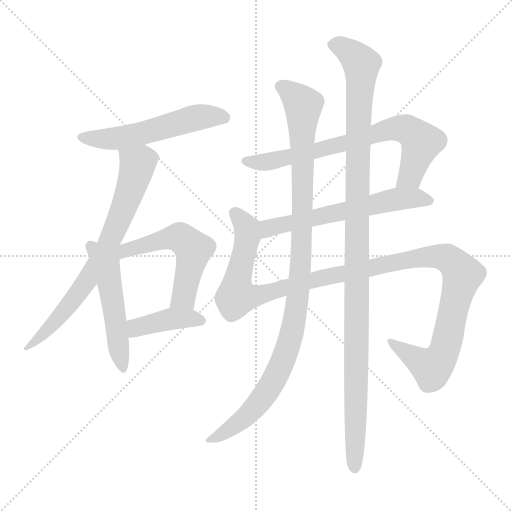
t = 0.00 s
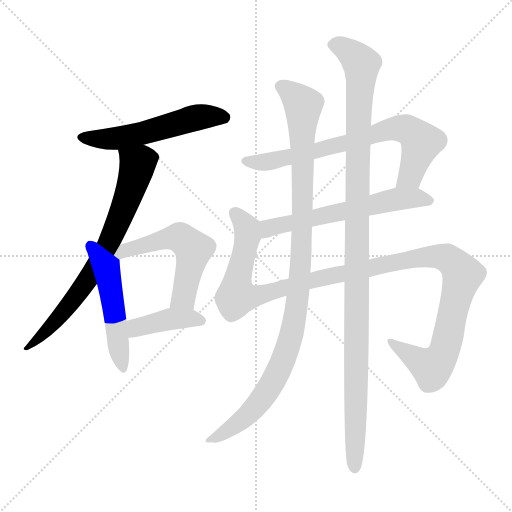
t = 1.72 s
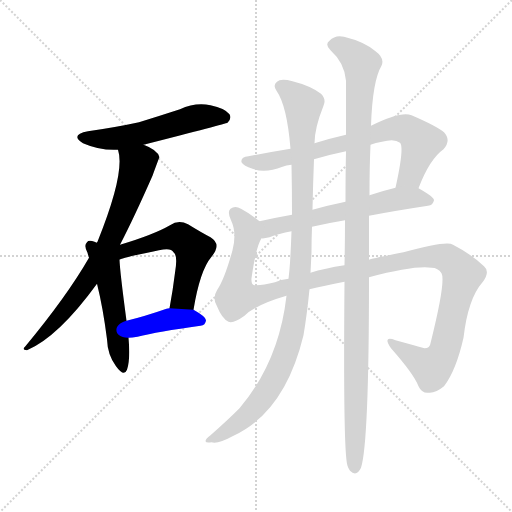
t = 3.45 s
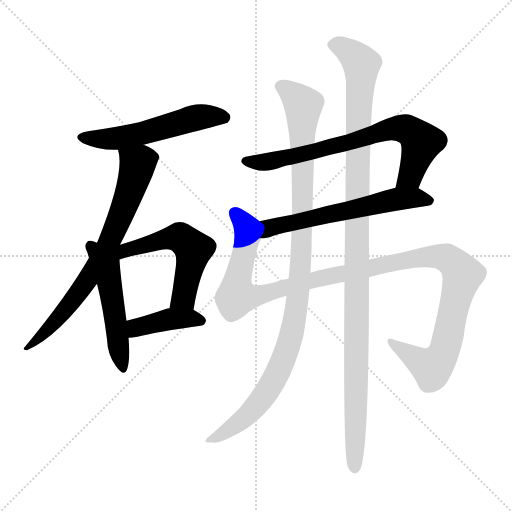
t = 5.17 s
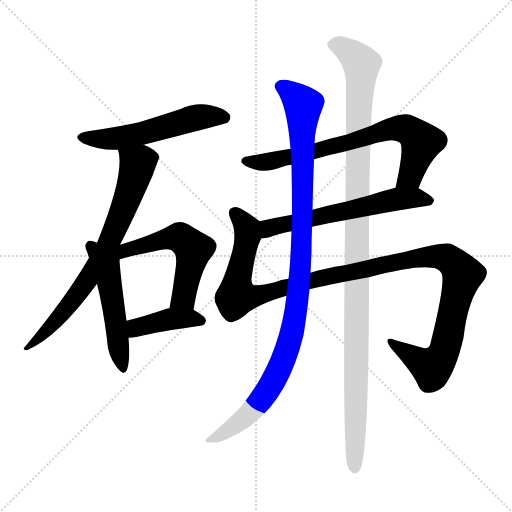
t = 6.89 s
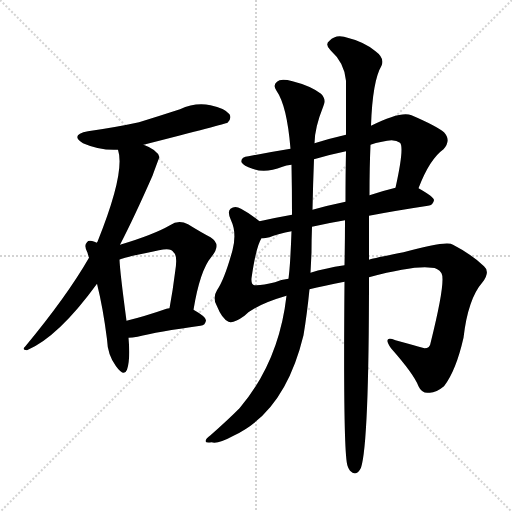
t = 8.61 s

The animated SVG that drew these frames (rendered in a browser with its animation timeline set to each time). Animation: 10 CSS @keyframes rules; one cycle of 8.61 s.

<svg version="1.1" viewBox="0 0 1024 1024" xmlns="http://www.w3.org/2000/svg">
  <g stroke="lightgray" stroke-dasharray="1,1" stroke-width="1" transform="scale(4, 4)">
    <line x1="0" y1="0" x2="256" y2="256"></line>
    <line x1="256" y1="0" x2="0" y2="256"></line>
    <line x1="128" y1="0" x2="128" y2="256"></line>
    <line x1="0" y1="128" x2="256" y2="128"></line>
  </g>
<g transform="scale(1, -1) translate(0, -900)">
   <style type="text/css">
    @keyframes keyframes0 {
      from {
       stroke: blue;
       stroke-dashoffset: 545;
       stroke-width: 128;
       }
       64% {
       animation-timing-function: step-end;
       stroke: blue;
       stroke-dashoffset: 0;
       stroke-width: 128;
       }
       to {
       stroke: black;
       stroke-width: 1024;
       }
       }
       #make-me-a-hanzi-animation-0 {
         animation: keyframes0 0.693522s both;
         animation-delay: 0.000000s;
         animation-timing-function: linear;
       }
    @keyframes keyframes1 {
      from {
       stroke: blue;
       stroke-dashoffset: 730;
       stroke-width: 128;
       }
       70% {
       animation-timing-function: step-end;
       stroke: blue;
       stroke-dashoffset: 0;
       stroke-width: 128;
       }
       to {
       stroke: black;
       stroke-width: 1024;
       }
       }
       #make-me-a-hanzi-animation-1 {
         animation: keyframes1 0.844076s both;
         animation-delay: 0.693522s;
         animation-timing-function: linear;
       }
    @keyframes keyframes2 {
      from {
       stroke: blue;
       stroke-dashoffset: 510;
       stroke-width: 128;
       }
       62% {
       animation-timing-function: step-end;
       stroke: blue;
       stroke-dashoffset: 0;
       stroke-width: 128;
       }
       to {
       stroke: black;
       stroke-width: 1024;
       }
       }
       #make-me-a-hanzi-animation-2 {
         animation: keyframes2 0.665039s both;
         animation-delay: 1.537598s;
         animation-timing-function: linear;
       }
    @keyframes keyframes3 {
      from {
       stroke: blue;
       stroke-dashoffset: 548;
       stroke-width: 128;
       }
       64% {
       animation-timing-function: step-end;
       stroke: blue;
       stroke-dashoffset: 0;
       stroke-width: 128;
       }
       to {
       stroke: black;
       stroke-width: 1024;
       }
       }
       #make-me-a-hanzi-animation-3 {
         animation: keyframes3 0.695964s both;
         animation-delay: 2.202637s;
         animation-timing-function: linear;
       }
    @keyframes keyframes4 {
      from {
       stroke: blue;
       stroke-dashoffset: 405;
       stroke-width: 128;
       }
       57% {
       animation-timing-function: step-end;
       stroke: blue;
       stroke-dashoffset: 0;
       stroke-width: 128;
       }
       to {
       stroke: black;
       stroke-width: 1024;
       }
       }
       #make-me-a-hanzi-animation-4 {
         animation: keyframes4 0.579590s both;
         animation-delay: 2.898600s;
         animation-timing-function: linear;
       }
    @keyframes keyframes5 {
      from {
       stroke: blue;
       stroke-dashoffset: 722;
       stroke-width: 128;
       }
       70% {
       animation-timing-function: step-end;
       stroke: blue;
       stroke-dashoffset: 0;
       stroke-width: 128;
       }
       to {
       stroke: black;
       stroke-width: 1024;
       }
       }
       #make-me-a-hanzi-animation-5 {
         animation: keyframes5 0.837565s both;
         animation-delay: 3.478190s;
         animation-timing-function: linear;
       }
    @keyframes keyframes6 {
      from {
       stroke: blue;
       stroke-dashoffset: 604;
       stroke-width: 128;
       }
       66% {
       animation-timing-function: step-end;
       stroke: blue;
       stroke-dashoffset: 0;
       stroke-width: 128;
       }
       to {
       stroke: black;
       stroke-width: 1024;
       }
       }
       #make-me-a-hanzi-animation-6 {
         animation: keyframes6 0.741536s both;
         animation-delay: 4.315755s;
         animation-timing-function: linear;
       }
    @keyframes keyframes7 {
      from {
       stroke: blue;
       stroke-dashoffset: 1198;
       stroke-width: 128;
       }
       80% {
       animation-timing-function: step-end;
       stroke: blue;
       stroke-dashoffset: 0;
       stroke-width: 128;
       }
       to {
       stroke: black;
       stroke-width: 1024;
       }
       }
       #make-me-a-hanzi-animation-7 {
         animation: keyframes7 1.224935s both;
         animation-delay: 5.057292s;
         animation-timing-function: linear;
       }
    @keyframes keyframes8 {
      from {
       stroke: blue;
       stroke-dashoffset: 1052;
       stroke-width: 128;
       }
       77% {
       animation-timing-function: step-end;
       stroke: blue;
       stroke-dashoffset: 0;
       stroke-width: 128;
       }
       to {
       stroke: black;
       stroke-width: 1024;
       }
       }
       #make-me-a-hanzi-animation-8 {
         animation: keyframes8 1.106120s both;
         animation-delay: 6.282227s;
         animation-timing-function: linear;
       }
    @keyframes keyframes9 {
      from {
       stroke: blue;
       stroke-dashoffset: 1132;
       stroke-width: 128;
       }
       79% {
       animation-timing-function: step-end;
       stroke: blue;
       stroke-dashoffset: 0;
       stroke-width: 128;
       }
       to {
       stroke: black;
       stroke-width: 1024;
       }
       }
       #make-me-a-hanzi-animation-9 {
         animation: keyframes9 1.171224s both;
         animation-delay: 7.388346s;
         animation-timing-function: linear;
       }
</style>
<path d="M 287.0 610.5 Q 452.0 652.5 455.0 654.5 Q 464.0 663.5 459.0 671.5 Q 450.0 683.5 421.0 689.5 Q 390.0 695.5 360.0 681.5 Q 320.0 668.5 278.0 655.5 Q 232.0 645.5 176.0 637.5 Q 139.0 630.5 166.0 613.5 Q 200.0 598.5 236.0 600.5 L 287.0 610.5 Z" fill="lightgray"></path> 
<path d="M 240.0 410.5 Q 268.0 464.5 305.0 548.5 Q 318.0 584.5 319.0 585.5 Q 315.0 600.5 287.0 610.5 C 260.0 622.5 230.0 629.5 236.0 600.5 Q 251.0 555.5 195.0 416.5 Q 194.0 416.5 194.0 414.5 L 178.0 384.5 Q 133.0 306.5 50.0 206.5 Q 43.0 200.5 54.0 199.5 Q 117.0 226.5 194.0 332.5 L 240.0 410.5 Z" fill="lightgray"></path> 
<path d="M 194.0 414.5 Q 191.0 415.5 189.0 416.5 Q 177.0 420.5 174.0 415.5 Q 167.0 409.5 175.0 394.5 Q 176.0 390.5 178.0 384.5 L 194.0 332.5 Q 206.0 284.5 214.0 221.5 Q 215.0 190.5 232.0 167.5 Q 248.0 145.5 254.0 160.5 Q 261.0 181.5 257.0 224.5 L 253.0 258.5 Q 240.0 355.5 239.0 380.5 L 194.0 414.5 Z" fill="lightgray"></path> 
<path d="M 387.0 280.5 Q 400.0 359.5 423.0 386.5 Q 444.0 411.5 421.0 425.5 Q 402.0 435.5 376.0 451.5 Q 357.0 461.5 340.0 449.5 Q 307.0 430.5 240.0 410.5 C 207.0 400.5 211.0 370.5 239.0 380.5 Q 240.0 383.5 318.0 399.5 Q 342.0 405.5 347.0 395.5 Q 356.0 389.5 350.0 354.5 Q 346.0 321.5 339.0 283.5 C 334.0 253.5 382.0 250.5 387.0 280.5 Z" fill="lightgray"></path> 
<path d="M 257.0 224.5 Q 264.0 224.5 275.0 226.5 Q 315.0 236.5 401.0 248.5 Q 411.0 249.5 412.0 259.5 Q 412.0 266.5 387.0 280.5 L 339.0 283.5 Q 335.0 283.5 333.0 282.5 Q 290.0 267.5 253.0 258.5 C 224.0 251.5 227.0 223.5 257.0 224.5 Z" fill="lightgray"></path> 
<path d="M 837.0 523.5 Q 859.0 581.5 887.0 601.5 Q 903.0 619.5 888.0 635.5 Q 872.0 648.5 823.0 669.5 Q 802.0 678.5 742.0 648.5 L 692.0 630.5 Q 661.0 623.5 629.0 613.5 L 581.0 602.5 Q 538.0 595.5 497.0 587.5 Q 481.0 586.5 483.0 575.5 Q 487.0 568.5 505.0 562.5 Q 530.0 552.5 565.0 566.5 Q 572.0 569.5 583.0 570.5 L 628.0 581.5 Q 658.0 590.5 692.0 597.5 L 741.0 610.5 Q 751.0 614.5 764.0 616.5 Q 789.0 623.5 800.0 614.5 Q 809.0 605.5 791.0 524.5 C 785.0 495.5 826.0 495.5 837.0 523.5 Z" fill="lightgray"></path> 
<path d="M 584.0 470.5 Q 550.0 464.5 519.0 457.5 C 490.0 451.5 493.0 421.5 523.0 423.5 Q 527.0 422.5 539.0 425.5 Q 557.0 432.5 583.0 437.5 L 624.0 446.5 Q 654.0 453.5 690.0 459.5 L 738.0 468.5 Q 790.0 478.5 856.0 488.5 Q 866.0 489.5 868.0 499.5 Q 868.0 506.5 837.0 523.5 C 822.0 532.5 820.0 531.5 791.0 524.5 Q 766.0 518.5 739.0 509.5 L 691.0 496.5 Q 657.0 489.5 625.0 480.5 L 584.0 470.5 Z" fill="lightgray"></path> 
<path d="M 519.0 457.5 Q 504.0 470.5 482.0 482.5 Q 470.0 489.5 461.0 482.5 Q 454.0 476.5 462.0 459.5 Q 474.0 434.5 465.0 399.5 Q 449.0 341.5 434.0 319.5 Q 424.0 303.5 434.0 287.5 Q 444.0 262.5 457.0 256.5 Q 467.0 252.5 489.0 268.5 Q 511.0 290.5 573.0 308.5 L 619.0 321.5 Q 647.0 328.5 689.0 336.5 L 738.0 345.5 Q 829.0 369.5 863.0 364.5 Q 876.0 364.5 883.0 353.5 Q 892.0 337.5 861.0 213.5 Q 860.0 203.5 849.0 203.5 Q 824.0 210.5 791.0 219.5 Q 764.0 229.5 782.0 203.5 Q 828.0 151.5 837.0 127.5 Q 844.0 112.5 858.0 114.5 Q 871.0 113.5 888.0 127.5 Q 912.0 158.5 927.0 224.5 Q 936.0 302.5 965.0 335.5 Q 981.0 356.5 968.0 367.5 Q 943.0 391.5 906.0 410.5 Q 894.0 419.5 807.0 395.5 Q 741.0 382.5 738.0 380.5 L 689.0 369.5 Q 649.0 363.5 621.0 354.5 L 577.0 342.5 Q 562.0 341.5 550.0 335.5 Q 523.0 328.5 509.0 329.5 Q 502.0 330.5 503.0 343.5 Q 512.0 406.5 523.0 423.5 C 532.0 448.5 532.0 448.5 519.0 457.5 Z" fill="lightgray"></path> 
<path d="M 583.0 570.5 Q 584.0 521.5 584.0 470.5 L 583.0 437.5 Q 582.0 406.5 580.0 374.5 Q 579.0 359.5 577.0 342.5 L 573.0 308.5 Q 558.0 176.5 479.0 83.5 Q 454.0 58.5 421.0 29.5 Q 411.0 22.5 411.0 17.5 Q 412.0 13.5 423.0 15.5 Q 436.0 11.5 467.0 28.5 Q 570.0 76.5 607.0 229.5 Q 614.0 271.5 619.0 321.5 L 621.0 354.5 Q 622.0 373.5 623.0 395.5 Q 623.0 420.5 624.0 446.5 L 625.0 480.5 Q 626.0 532.5 628.0 581.5 L 629.0 613.5 Q 629.0 643.5 647.0 688.5 Q 653.0 701.5 642.0 712.5 Q 621.0 728.5 585.0 737.5 Q 561.0 743.5 554.0 736.5 Q 545.0 729.5 553.0 718.5 Q 574.0 688.5 581.0 602.5 L 583.0 570.5 Z" fill="lightgray"></path> 
<path d="M 689.0 336.5 Q 686.0 -6.5 695.0 -31.5 Q 696.0 -35.5 700.0 -41.5 Q 713.0 -54.5 722.0 -35.5 Q 738.0 13.5 738.0 345.5 L 738.0 380.5 Q 738.0 426.5 738.0 468.5 L 739.0 509.5 Q 739.0 566.5 741.0 610.5 L 742.0 648.5 Q 745.0 738.5 763.0 768.5 Q 770.0 783.5 751.0 797.5 Q 729.0 816.5 688.0 826.5 Q 670.0 830.5 659.0 818.5 Q 649.0 811.5 661.0 799.5 Q 689.0 774.5 692.0 738.5 Q 692.0 695.5 692.0 630.5 L 692.0 597.5 Q 691.0 551.5 691.0 496.5 L 690.0 459.5 Q 690.0 414.5 689.0 369.5 L 689.0 336.5 Z" fill="lightgray"></path> 
      <clipPath id="make-me-a-hanzi-clip-0">
      <path d="M 287.0 610.5 Q 452.0 652.5 455.0 654.5 Q 464.0 663.5 459.0 671.5 Q 450.0 683.5 421.0 689.5 Q 390.0 695.5 360.0 681.5 Q 320.0 668.5 278.0 655.5 Q 232.0 645.5 176.0 637.5 Q 139.0 630.5 166.0 613.5 Q 200.0 598.5 236.0 600.5 L 287.0 610.5 Z" fill="lightgray"></path>
      </clipPath>
      <path clip-path="url(#make-me-a-hanzi-clip-0)" d="M 168.0 626.5 L 191.0 621.5 L 238.0 623.5 L 399.0 666.5 L 451.0 663.5 " fill="none" id="make-me-a-hanzi-animation-0" stroke-dasharray="417 834" stroke-linecap="round"></path>

      <clipPath id="make-me-a-hanzi-clip-1">
      <path d="M 240.0 410.5 Q 268.0 464.5 305.0 548.5 Q 318.0 584.5 319.0 585.5 Q 315.0 600.5 287.0 610.5 C 260.0 622.5 230.0 629.5 236.0 600.5 Q 251.0 555.5 195.0 416.5 Q 194.0 416.5 194.0 414.5 L 178.0 384.5 Q 133.0 306.5 50.0 206.5 Q 43.0 200.5 54.0 199.5 Q 117.0 226.5 194.0 332.5 L 240.0 410.5 Z" fill="lightgray"></path>
      </clipPath>
      <path clip-path="url(#make-me-a-hanzi-clip-1)" d="M 243.0 597.5 L 276.0 570.5 L 218.0 414.5 L 141.0 292.5 L 57.0 205.5 " fill="none" id="make-me-a-hanzi-animation-1" stroke-dasharray="602 1204" stroke-linecap="round"></path>

      <clipPath id="make-me-a-hanzi-clip-2">
      <path d="M 194.0 414.5 Q 191.0 415.5 189.0 416.5 Q 177.0 420.5 174.0 415.5 Q 167.0 409.5 175.0 394.5 Q 176.0 390.5 178.0 384.5 L 194.0 332.5 Q 206.0 284.5 214.0 221.5 Q 215.0 190.5 232.0 167.5 Q 248.0 145.5 254.0 160.5 Q 261.0 181.5 257.0 224.5 L 253.0 258.5 Q 240.0 355.5 239.0 380.5 L 194.0 414.5 Z" fill="lightgray"></path>
      </clipPath>
      <path clip-path="url(#make-me-a-hanzi-clip-2)" d="M 182.0 407.5 L 213.0 365.5 L 244.0 166.5 " fill="none" id="make-me-a-hanzi-animation-2" stroke-dasharray="382 764" stroke-linecap="round"></path>

      <clipPath id="make-me-a-hanzi-clip-3">
      <path d="M 387.0 280.5 Q 400.0 359.5 423.0 386.5 Q 444.0 411.5 421.0 425.5 Q 402.0 435.5 376.0 451.5 Q 357.0 461.5 340.0 449.5 Q 307.0 430.5 240.0 410.5 C 207.0 400.5 211.0 370.5 239.0 380.5 Q 240.0 383.5 318.0 399.5 Q 342.0 405.5 347.0 395.5 Q 356.0 389.5 350.0 354.5 Q 346.0 321.5 339.0 283.5 C 334.0 253.5 382.0 250.5 387.0 280.5 Z" fill="lightgray"></path>
      </clipPath>
      <path clip-path="url(#make-me-a-hanzi-clip-3)" d="M 236.0 388.5 L 253.0 401.5 L 319.0 419.5 L 347.0 425.5 L 366.0 421.5 L 387.0 401.5 L 385.0 388.5 L 367.0 305.5 L 345.0 290.5 " fill="none" id="make-me-a-hanzi-animation-3" stroke-dasharray="420 840" stroke-linecap="round"></path>

      <clipPath id="make-me-a-hanzi-clip-4">
      <path d="M 257.0 224.5 Q 264.0 224.5 275.0 226.5 Q 315.0 236.5 401.0 248.5 Q 411.0 249.5 412.0 259.5 Q 412.0 266.5 387.0 280.5 L 339.0 283.5 Q 335.0 283.5 333.0 282.5 Q 290.0 267.5 253.0 258.5 C 224.0 251.5 227.0 223.5 257.0 224.5 Z" fill="lightgray"></path>
      </clipPath>
      <path clip-path="url(#make-me-a-hanzi-clip-4)" d="M 261.0 230.5 L 276.0 245.5 L 340.0 261.5 L 402.0 258.5 " fill="none" id="make-me-a-hanzi-animation-4" stroke-dasharray="277 554" stroke-linecap="round"></path>

      <clipPath id="make-me-a-hanzi-clip-5">
      <path d="M 837.0 523.5 Q 859.0 581.5 887.0 601.5 Q 903.0 619.5 888.0 635.5 Q 872.0 648.5 823.0 669.5 Q 802.0 678.5 742.0 648.5 L 692.0 630.5 Q 661.0 623.5 629.0 613.5 L 581.0 602.5 Q 538.0 595.5 497.0 587.5 Q 481.0 586.5 483.0 575.5 Q 487.0 568.5 505.0 562.5 Q 530.0 552.5 565.0 566.5 Q 572.0 569.5 583.0 570.5 L 628.0 581.5 Q 658.0 590.5 692.0 597.5 L 741.0 610.5 Q 751.0 614.5 764.0 616.5 Q 789.0 623.5 800.0 614.5 Q 809.0 605.5 791.0 524.5 C 785.0 495.5 826.0 495.5 837.0 523.5 Z" fill="lightgray"></path>
      </clipPath>
      <path clip-path="url(#make-me-a-hanzi-clip-5)" d="M 492.0 577.5 L 538.0 576.5 L 706.0 617.5 L 777.0 641.5 L 804.0 643.5 L 820.0 638.5 L 843.0 615.5 L 821.0 548.5 L 799.0 535.5 " fill="none" id="make-me-a-hanzi-animation-5" stroke-dasharray="594 1188" stroke-linecap="round"></path>

      <clipPath id="make-me-a-hanzi-clip-6">
      <path d="M 584.0 470.5 Q 550.0 464.5 519.0 457.5 C 490.0 451.5 493.0 421.5 523.0 423.5 Q 527.0 422.5 539.0 425.5 Q 557.0 432.5 583.0 437.5 L 624.0 446.5 Q 654.0 453.5 690.0 459.5 L 738.0 468.5 Q 790.0 478.5 856.0 488.5 Q 866.0 489.5 868.0 499.5 Q 868.0 506.5 837.0 523.5 C 822.0 532.5 820.0 531.5 791.0 524.5 Q 766.0 518.5 739.0 509.5 L 691.0 496.5 Q 657.0 489.5 625.0 480.5 L 584.0 470.5 Z" fill="lightgray"></path>
      </clipPath>
      <path clip-path="url(#make-me-a-hanzi-clip-6)" d="M 526.0 429.5 L 541.0 444.5 L 790.0 501.5 L 837.0 504.5 L 860.0 498.5 " fill="none" id="make-me-a-hanzi-animation-6" stroke-dasharray="476 952" stroke-linecap="round"></path>

      <clipPath id="make-me-a-hanzi-clip-7">
      <path d="M 519.0 457.5 Q 504.0 470.5 482.0 482.5 Q 470.0 489.5 461.0 482.5 Q 454.0 476.5 462.0 459.5 Q 474.0 434.5 465.0 399.5 Q 449.0 341.5 434.0 319.5 Q 424.0 303.5 434.0 287.5 Q 444.0 262.5 457.0 256.5 Q 467.0 252.5 489.0 268.5 Q 511.0 290.5 573.0 308.5 L 619.0 321.5 Q 647.0 328.5 689.0 336.5 L 738.0 345.5 Q 829.0 369.5 863.0 364.5 Q 876.0 364.5 883.0 353.5 Q 892.0 337.5 861.0 213.5 Q 860.0 203.5 849.0 203.5 Q 824.0 210.5 791.0 219.5 Q 764.0 229.5 782.0 203.5 Q 828.0 151.5 837.0 127.5 Q 844.0 112.5 858.0 114.5 Q 871.0 113.5 888.0 127.5 Q 912.0 158.5 927.0 224.5 Q 936.0 302.5 965.0 335.5 Q 981.0 356.5 968.0 367.5 Q 943.0 391.5 906.0 410.5 Q 894.0 419.5 807.0 395.5 Q 741.0 382.5 738.0 380.5 L 689.0 369.5 Q 649.0 363.5 621.0 354.5 L 577.0 342.5 Q 562.0 341.5 550.0 335.5 Q 523.0 328.5 509.0 329.5 Q 502.0 330.5 503.0 343.5 Q 512.0 406.5 523.0 423.5 C 532.0 448.5 532.0 448.5 519.0 457.5 Z" fill="lightgray"></path>
      </clipPath>
      <path clip-path="url(#make-me-a-hanzi-clip-7)" d="M 469.0 474.5 L 495.0 437.5 L 476.0 348.5 L 474.0 308.5 L 521.0 309.5 L 656.0 347.5 L 823.0 383.5 L 889.0 385.5 L 910.0 371.5 L 919.0 360.5 L 923.0 340.5 L 891.0 206.5 L 870.0 170.5 L 864.0 165.5 L 849.0 170.5 L 783.0 213.5 " fill="none" id="make-me-a-hanzi-animation-7" stroke-dasharray="1070 2140" stroke-linecap="round"></path>

      <clipPath id="make-me-a-hanzi-clip-8">
      <path d="M 583.0 570.5 Q 584.0 521.5 584.0 470.5 L 583.0 437.5 Q 582.0 406.5 580.0 374.5 Q 579.0 359.5 577.0 342.5 L 573.0 308.5 Q 558.0 176.5 479.0 83.5 Q 454.0 58.5 421.0 29.5 Q 411.0 22.5 411.0 17.5 Q 412.0 13.5 423.0 15.5 Q 436.0 11.5 467.0 28.5 Q 570.0 76.5 607.0 229.5 Q 614.0 271.5 619.0 321.5 L 621.0 354.5 Q 622.0 373.5 623.0 395.5 Q 623.0 420.5 624.0 446.5 L 625.0 480.5 Q 626.0 532.5 628.0 581.5 L 629.0 613.5 Q 629.0 643.5 647.0 688.5 Q 653.0 701.5 642.0 712.5 Q 621.0 728.5 585.0 737.5 Q 561.0 743.5 554.0 736.5 Q 545.0 729.5 553.0 718.5 Q 574.0 688.5 581.0 602.5 L 583.0 570.5 Z" fill="lightgray"></path>
      </clipPath>
      <path clip-path="url(#make-me-a-hanzi-clip-8)" d="M 561.0 727.5 L 587.0 711.5 L 606.0 689.5 L 603.0 401.5 L 591.0 268.5 L 565.0 176.5 L 530.0 110.5 L 476.0 54.5 L 418.0 21.5 " fill="none" id="make-me-a-hanzi-animation-8" stroke-dasharray="924 1848" stroke-linecap="round"></path>

      <clipPath id="make-me-a-hanzi-clip-9">
      <path d="M 689.0 336.5 Q 686.0 -6.5 695.0 -31.5 Q 696.0 -35.5 700.0 -41.5 Q 713.0 -54.5 722.0 -35.5 Q 738.0 13.5 738.0 345.5 L 738.0 380.5 Q 738.0 426.5 738.0 468.5 L 739.0 509.5 Q 739.0 566.5 741.0 610.5 L 742.0 648.5 Q 745.0 738.5 763.0 768.5 Q 770.0 783.5 751.0 797.5 Q 729.0 816.5 688.0 826.5 Q 670.0 830.5 659.0 818.5 Q 649.0 811.5 661.0 799.5 Q 689.0 774.5 692.0 738.5 Q 692.0 695.5 692.0 630.5 L 692.0 597.5 Q 691.0 551.5 691.0 496.5 L 690.0 459.5 Q 690.0 414.5 689.0 369.5 L 689.0 336.5 Z" fill="lightgray"></path>
      </clipPath>
      <path clip-path="url(#make-me-a-hanzi-clip-9)" d="M 666.0 809.5 L 690.0 803.5 L 723.0 767.5 L 716.0 639.5 L 710.0 -34.5 " fill="none" id="make-me-a-hanzi-animation-9" stroke-dasharray="1004 2008" stroke-linecap="round"></path>

</g>
</svg>
